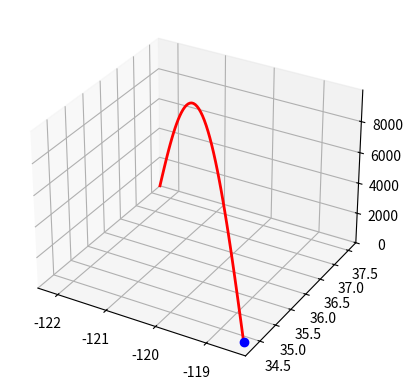

Here is the Python script that generated this plot:
import matplotlib.animation as animation
import matplotlib.pyplot as plt
import numpy as np

num_points = 50
lats = np.linspace(37.7749, 34.0522, num_points)
lons = np.linspace(-122.4194, -118.2437, num_points)
alts = np.sin(np.linspace(0, np.pi, num_points)) * 10000

fig = plt.figure()
ax = fig.add_subplot(111, projection="3d")

(line,) = ax.plot([], [], [], color="red", lw=2)
(point,) = ax.plot([], [], [], marker="o", color="blue", ms=6)

ax.set_xlim(min(lons), max(lons))
ax.set_ylim(min(lats), max(lats))
ax.set_zlim(0, max(alts))


def update(frame):
    line.set_data(lons[:frame], lats[:frame])
    line.set_3d_properties(alts[:frame])

    point.set_data([lons[frame - 1]], [lats[frame - 1]])
    point.set_3d_properties([alts[frame - 1]])
    return line, point


ani = animation.FuncAnimation(
    fig, update, frames=num_points, interval=50, blit=False
)
ani.save("flight_path.gif", writer="pillow")
plt.show()
